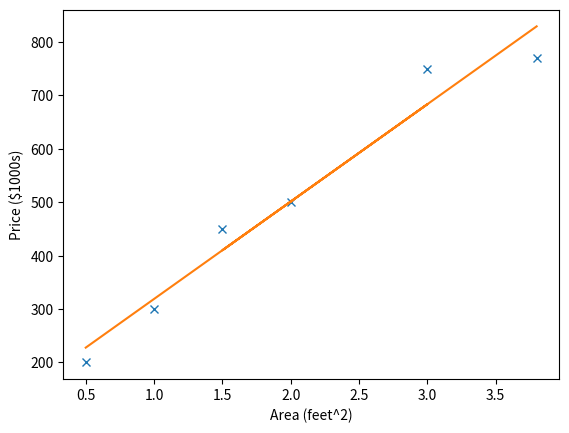

Recreate this plot in Python.
import numpy as np
import matplotlib.pyplot as plt

a = 0.001
iter = 100000
x = np.array([0.5, 1.0, 2.0, 3, 1.5, 3.8])
y = np.array([200, 300.0, 500.0, 750.0, 450, 770])
m = len(x)
w = 0
b = 0

"""
a - learning rate
iter - iterations
x - inputs
y - target values
m - number of training examples
w, b - parameters
"""


def train():
    global w, b
    dj_dw, dj_db = gradient()
    w -= a * dj_dw
    b -= a * dj_db


def gradient():
    dj_dw = 0
    dj_db = 0

    for i in range(m):
        h = hypothesis(x[i])
        dj_dw_temp = (h - y[i]) * x[i]
        dj_db_temp = h - y[i]
        dj_dw += dj_dw_temp
        dj_db += dj_db_temp

    return (dj_dw / m), (dj_db / m)


def cost_func():
    total = 0

    for i in range(m):
        total += (hypothesis(x[i]) - y[i]) ** 2

    return 1 / (2 * m) * total


def hypothesis(_x):
    return w * _x + b


def visualize_hypothesis():
    plt.plot(x, y, 'x')
    plt.plot(x, hypothesis(x))
    plt.xlabel('Area (feet^2)')
    plt.ylabel('Price ($1000s)')
    plt.show()


def visualize_training_examples():
    plt.scatter(x, y, 'x')
    plt.xlabel('Area (feet^2)')
    plt.ylabel('Price ($1000s)')
    plt.show()


if __name__ == '__main__':
    print(w, b)

    for i in range(iter):
        train()

    print(w, b)
    visualize_hypothesis()
